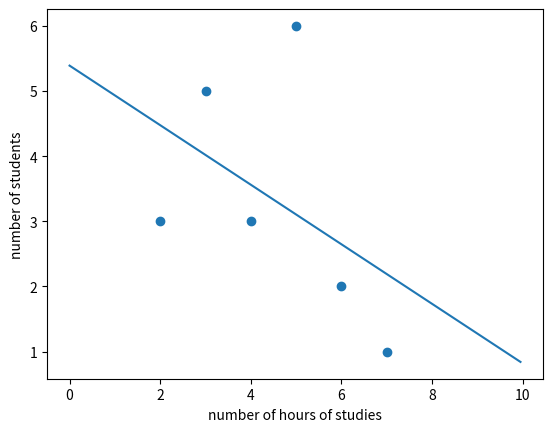

The script that saved this image:
import matplotlib.pyplot as plt

def matrix_transpose(A):
    num_rows = len(A)
    num_columns = len(A[0])
    a = [] 
    for j in range(0, num_columns):
        for i in range(0, num_rows):
            a.append(A[i][j])
    temp = num_rows
    num_rows = num_columns
    num_columns = temp
    AT = [] #transpose of A
    k = 0
    for i in range(0, num_rows):
        row = []
        for j in range(0, num_columns):
            row.append(a[k])
            k = k + 1
        AT.append(row)
    return AT

def table_to_string(column_names, table, starting_row, ending_row, starting_column, ending_column):
    ending_row -= 1
    ending_column -= 1
    max_column_lengths = [0] * len(column_names)
    for j in range(starting_column, ending_column + 1):
        max_column_lengths[j] = len(column_names[j])
    for i in range(starting_row, ending_row + 1):
        for j in range(starting_column, ending_column + 1):
            table[i][j] = str(table[i][j])
            if(len(table[i][j]) > max_column_lengths[j]):
                max_column_lengths[j] = len(table[i][j])
    num_dashes = 0
    for n in range(starting_column, ending_column + 1):
        num_dashes = num_dashes + max_column_lengths[n] + 3
    num_dashes = num_dashes + 1
    dashes = ""
    for n in range(0, num_dashes):
        dashes = dashes + '-'
    output = dashes + "\n|" 
    for j in range(starting_column, ending_column + 1):
        s = " %" + str(max_column_lengths[j]) + "s "
        s = s % column_names[j]
        output = output + s + "|"
    output = output + "\n" + dashes + "\n"
    for i in range(starting_row, ending_row + 1):
        output = output + dashes + "\n|"
        for j in range(starting_column, ending_column + 1):
            s = " %" + str(max_column_lengths[j]) + "s "
            s = s % table[i][j]
            output = output + s + "|"
        output = output + "\n"
    output = output + dashes + "\n"
    return output    

def calculate_mean(data):
    total = 0
    for n in data:
        total = total + n
    return total/len(data)

def calculate_mean(data):
    total = 0
    for n in data:
        total = total + n
    return total/len(data)

def calculate_slope_of_regression_line(x_data, y_data):
    mean_x_data = calculate_mean(x_data)
    mean_y_data = calculate_mean(y_data)
    x_data_size = len(x_data)
    y_data_size = len(y_data)
    if(x_data_size != y_data_size):
        print("The size of x_data and the size of y_data do not match.")
        return None
    num_points = x_data_size
    numerator_total = 0
    denominator_total = 0
    for i in range(0, num_points):
        numerator_total = numerator_total + (x_data[i] - mean_x_data) * (y_data[i] - mean_y_data)
        denominator_total = denominator_total + (x_data[i] - mean_x_data)**2
    return numerator_total / denominator_total #slope of the regression line

#y_predicted = b_0 + b_1*x
def calculate_predicted_y(x, b_0, b_1):
    return b_0 + b_1*x

#sum of squares regression
def calculate_SSR(y_data, y_data_predicted):
    y_data_size = len(y_data)
    y_data_predicted_size = len(y_data_predicted)
    if(y_data_size != y_data_predicted_size):
        print("The size of y_data and the size of y_data_predicted do not match.")
    data_mean = calculate_mean(y_data)
    SSR = 0
    for i in range(0, y_data_size):
        SSR = SSR + (y_data_predicted[i] - data_mean)**2
    return SSR

#sum of squares error
def calculate_SSE(y_data, y_data_predicted):
    y_data_size = len(y_data)
    y_data_predicted_size = len(y_data_predicted)
    if(y_data_size != y_data_predicted_size):
        print("The size of y_data and the size of y_data_predicted do not match.")
        return None
    SSE = 0
    for i in range(y_data_size):
        SSE = SSE + (y_data[i] - y_data_predicted[i])**2
    return SSE

#sum of squares total
def calculate_SST(y_data):
    y_data_mean = calculate_mean(y_data)
    SST = 0
    for n in y_data:
        SST = SST + (n - y_data_mean)**2
    return SST

#correlation coefficient R for y_data and y_data_predicted
#-1 <= R <= 1
#If R = 1, then there is a perfect positive linear relationship.
#If R = -1, then there is a perfect negative linear relationship.
#If R = 0, then there is a no relationship.
def calculate_correlation_coefficient(y_data, y_data_predicted):
    SSR = calculate_SSR(y_data, y_data_predicted)
    SST = calculate_SST(y_data)
    R = (SSR/SST)**(1/2)
    return R

#Consider 20 students. The number of hours they study per day:
num_hours_studies = [5, 6, 3, 3, 2, 4, 7, 5, 2, 3, 5, 6, 5, 4, 4, 3, 5, 2, 5, 3]   #numbers of hours of studies per day
num_hours_studies.sort() #sort num_hours_studies in increasing order

print("num_hours_studies:", num_hours_studies)

previous_num_hours = num_hours_studies[0]

unique_num_hours_studies = [] #the unique numbers of hours of studies

unique_num_hours_studies.append(num_hours_studies[0])

for num_hours in num_hours_studies:
    if(num_hours != previous_num_hours):
         unique_num_hours_studies.append(num_hours)
    previous_num_hours = num_hours

print("unique_num_hours_studies:", unique_num_hours_studies)

unique_num_hours_studies_size = len(unique_num_hours_studies)

frequencies_num_hours_studies = []

for i in range(0, unique_num_hours_studies_size):
    frequencies_num_hours_studies.append(0)

for num_hours in num_hours_studies:
    for i in range(0, unique_num_hours_studies_size):
        if(num_hours == unique_num_hours_studies[i]):
             frequencies_num_hours_studies[i] += 1    

print("frequencies_num_hours_studies:", frequencies_num_hours_studies)

num_hours_studies_size = len(num_hours_studies)

relative_frequencies_num_hours_studies = []

for frequency in frequencies_num_hours_studies:
    relative_frequency = frequency/num_hours_studies_size
    relative_frequencies_num_hours_studies.append(relative_frequency)

print("relative_frequencies_num_hours_studies:", relative_frequencies_num_hours_studies)

cummulative_relative_frequencies_num_hours_studies = []

total = 0
for relative_frequency in relative_frequencies_num_hours_studies:
    total += relative_frequency
    total = round(total, 3) #round to 3 digits
    cummulative_relative_frequencies_num_hours_studies.append(total)

print("cummulative_relative_frequencies_num_hours_studies:", cummulative_relative_frequencies_num_hours_studies)

#--------------------------------------------------------------------

column_names = ["hours of studies", "frequency", "relative frequency", "cummulative frequency"]
table = []
table.append(unique_num_hours_studies)
table.append(frequencies_num_hours_studies)
table.append(relative_frequencies_num_hours_studies)
table.append(cummulative_relative_frequencies_num_hours_studies)

table = matrix_transpose(table)
table_string = table_to_string(column_names, table, 0, unique_num_hours_studies_size, 0, len(column_names))
print(table_string)
  
#--------------------------------------------------------------------

b_1 = calculate_slope_of_regression_line(unique_num_hours_studies, frequencies_num_hours_studies)    #slope of regression line
b_0 = calculate_mean(frequencies_num_hours_studies) - b_1 * calculate_mean(unique_num_hours_studies) #intercept of regression line

frequencies_num_hours_studies_predicted = []
for n in unique_num_hours_studies:
    frequencies_num_hours_studies_predicted.append(calculate_predicted_y(n, b_0, b_1))

R = calculate_correlation_coefficient(frequencies_num_hours_studies, frequencies_num_hours_studies_predicted) #correlation coefficient
print("R:", R)

x_min = 0
x_max = 10
x_data_regression_line = []
y_data_regression_line = []
x = x_min
while(x <= x_max):
    x_data_regression_line.append(x)
    y_data_regression_line.append(calculate_predicted_y(x, b_0, b_1))
    x = x + 0.05

plt.scatter(unique_num_hours_studies, frequencies_num_hours_studies)
plt.plot(x_data_regression_line , y_data_regression_line)
plt.xlabel("number of hours of studies")
plt.ylabel("number of students")
plt.show()

#--------------------------------------------------------------------

